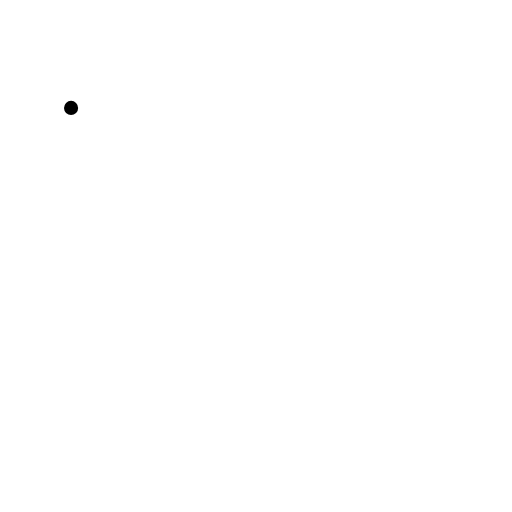
t = 0.00 s
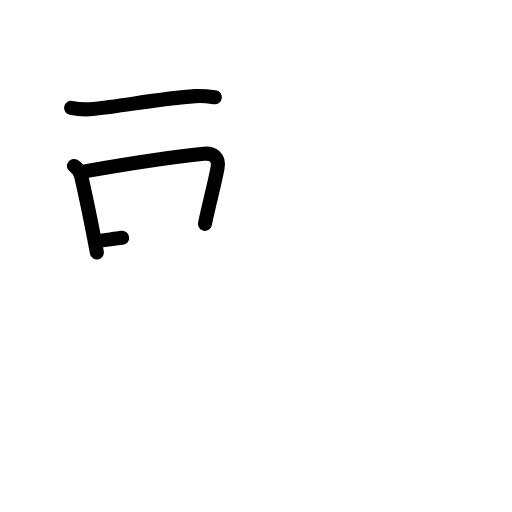
t = 3.13 s
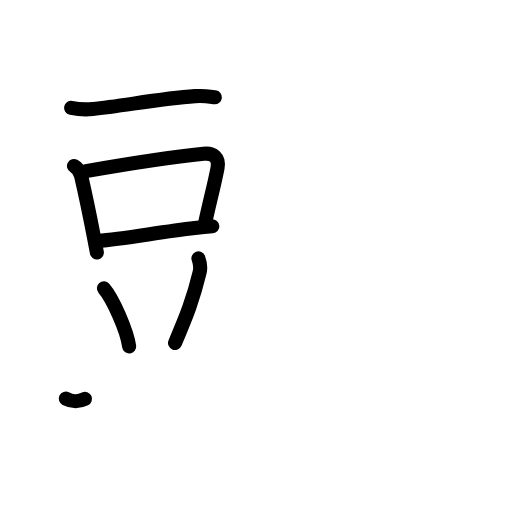
t = 6.38 s
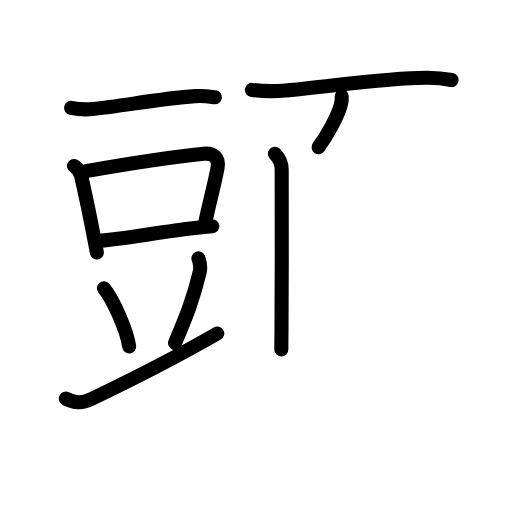
t = 9.58 s
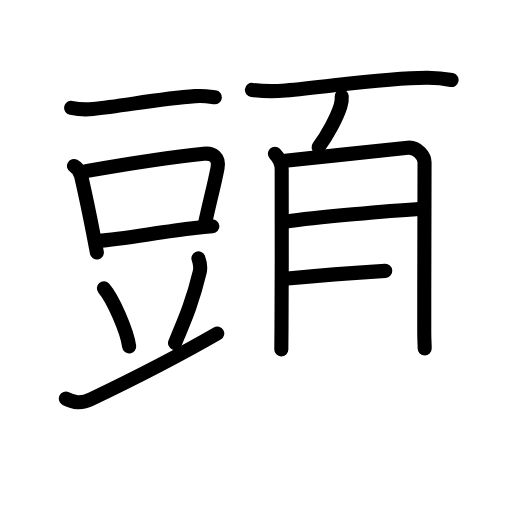
t = 12.75 s
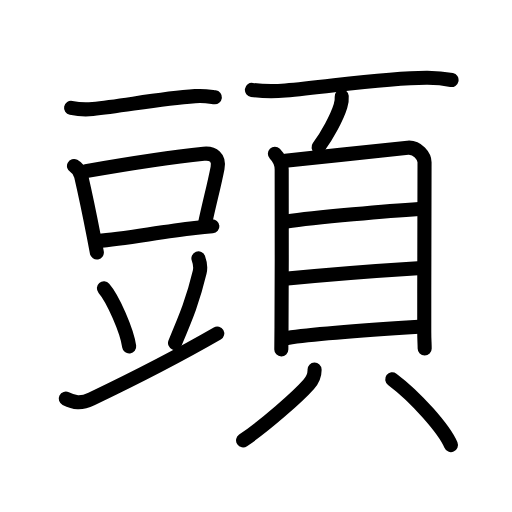
t = 16.00 s

The animated SVG that drew these frames (rendered in a browser with its animation timeline set to each time). Animation: 49 SMIL elements (animate=49); one cycle of 16.00 s.

<?xml version="1.0" encoding="UTF-8"?>
<!--
AniKanjiVG is licensed by CC-BY-SA Paul C. Sommerhoff (https://bitbucket.org/sommerhoff/anikanjivg).
AniKanjiVG uses KanjiVG which is licensed by CC-BY-SA Ulrich Apel (http://kanjivg.tagaini.net).
See also http://creativecommons.org/licenses/by-sa/3.0/
-->
<svg xmlns:kvg='http://kanjivg.tagaini.net' xmlns='http://www.w3.org/2000/svg' width='109' height='109' viewBox='0 0 109 109' style='fill:none;stroke:#000000;stroke-width:3;stroke-linecap:round;stroke-linejoin:round;' id="kvg:kanji_0982d"><g id="kvg:0982d" kvg:element="頭"><g id="kvg:0982d-g1" kvg:element="豆" kvg:position="left" kvg:radical="nelson" kvg:phon="豆"><g id="kvg:0982d-g2" kvg:position="top"><path id="kvg:0982d-s1" kvg:type="㇐" d="M15.13,22.97c1.2,0.24,3.41,0.36,4.61,0.24C26.5,22.5,34,21,41.54,20.47c2-0.14,3.21,0.11,4.21,0.23"><animate attributeName="d" begin="0.0s" dur="0.3333333333333333s" from="M15.13,22.97C15.13,22.97,15.13,22.97,15.13,22.97" to="M15.13,22.97c1.2,0.24,3.41,0.36,4.61,0.24" />
<animate attributeName="d" begin="0.3333333333333333s" dur="0.3333333333333333s" from="M15.13,22.97c1.2,0.24,3.41,0.36,4.61,0.24c0,0,0,0,0,0,0" to="M15.13,22.97c1.2,0.24,3.41,0.36,4.61,0.24C26.5,22.5,34,21,41.54,20.47" />
<animate attributeName="d" begin="0.6666666666666666s" dur="0.3333333333333333s" from="M15.13,22.97c1.2,0.24,3.41,0.36,4.61,0.24C26.5,22.5,34,21,41.54,20.47c0,0,0,0,0,0,0" to="M15.13,22.97c1.2,0.24,3.41,0.36,4.61,0.24C26.5,22.5,34,21,41.54,20.47c2-0.14,3.21,0.11,4.21,0.23" />
</path>
</g>
<g id="kvg:0982d-g3" kvg:position="bottom"><g id="kvg:0982d-g4" kvg:element="口"><path id="kvg:0982d-s2" kvg:type="㇑" d="M15.75,35.34c0.8,0.43,1.34,1.3,1.53,2.15c0.96,4.16,1.84,8.43,2.68,12.77c0.22,1.16,0.44,2.32,0.66,3.49"><animate attributeName="d" begin="1.0s" dur="0.3333333333333333s" from="M15.75,35.34C15.75,35.34,15.75,35.34,15.75,35.34" to="M15.75,35.34c0.8,0.43,1.34,1.3,1.53,2.15" />
<animate attributeName="d" begin="1.3333333333333333s" dur="0.3333333333333333s" from="M15.75,35.34c0.8,0.43,1.34,1.3,1.53,2.15c0,0,0,0,0,0,0" to="M15.75,35.34c0.8,0.43,1.34,1.3,1.53,2.15c0.96,4.16,1.84,8.43,2.68,12.77" />
<animate attributeName="d" begin="1.6666666666666665s" dur="0.3333333333333333s" from="M15.75,35.34c0.8,0.43,1.34,1.3,1.53,2.15c0.96,4.16,1.84,8.43,2.68,12.77c0,0,0,0,0,0,0" to="M15.75,35.34c0.8,0.43,1.34,1.3,1.53,2.15c0.96,4.16,1.84,8.43,2.68,12.77c0.22,1.16,0.44,2.32,0.66,3.49" />
<animate attributeName="d" begin="0s" dur="1.0s" from="M-100,-100" to="M-100,-100" />
</path>
<path id="kvg:0982d-s3" kvg:type="㇕b" d="M18.3,36.44c8.95-1.56,20.18-3.2,25.07-3.7c2.02-0.2,3.38,0.81,2.94,3.03c-0.78,3.99-1.65,7.07-2.68,11.89"><animate attributeName="d" begin="2.0s" dur="0.3333333333333333s" from="M18.3,36.44C18.3,36.44,18.3,36.44,18.3,36.44" to="M18.3,36.44c8.95-1.56,20.18-3.2,25.07-3.7" />
<animate attributeName="d" begin="2.3333333333333335s" dur="0.3333333333333333s" from="M18.3,36.44c8.95-1.56,20.18-3.2,25.07-3.7c0,0,0,0,0,0,0" to="M18.3,36.44c8.95-1.56,20.18-3.2,25.07-3.7c2.02-0.2,3.38,0.81,2.94,3.03" />
<animate attributeName="d" begin="2.6666666666666665s" dur="0.3333333333333333s" from="M18.3,36.44c8.95-1.56,20.18-3.2,25.07-3.7c2.02-0.2,3.38,0.81,2.94,3.03c0,0,0,0,0,0,0" to="M18.3,36.44c8.95-1.56,20.18-3.2,25.07-3.7c2.02-0.2,3.38,0.81,2.94,3.03c-0.78,3.99-1.65,7.07-2.68,11.89" />
<animate attributeName="d" begin="0s" dur="2.0s" from="M-100,-100" to="M-100,-100" />
</path>
<path id="kvg:0982d-s4" kvg:type="㇐b" d="M20.85,51.31c5.59-0.43,12.99-1.87,20.63-2.75c1.24-0.14,2.49-0.27,3.73-0.38"><animate attributeName="d" begin="3.0s" dur="0.5s" from="M20.85,51.31C20.85,51.31,20.85,51.31,20.85,51.31" to="M20.85,51.31c5.59-0.43,12.99-1.87,20.63-2.75" />
<animate attributeName="d" begin="3.5s" dur="0.5s" from="M20.85,51.31c5.59-0.43,12.99-1.87,20.63-2.75c0,0,0,0,0,0,0" to="M20.85,51.31c5.59-0.43,12.99-1.87,20.63-2.75c1.24-0.14,2.49-0.27,3.73-0.38" />
<animate attributeName="d" begin="0s" dur="3.0s" from="M-100,-100" to="M-100,-100" />
</path>
</g>
<path id="kvg:0982d-s5" kvg:type="㇔" d="M22.12,61.38c1.9,2.18,4.9,8.98,5.38,12.38"><animate attributeName="d" begin="4.0s" dur="1.0s" from="M22.12,61.38C22.12,61.38,22.12,61.38,22.12,61.38" to="M22.12,61.38c1.9,2.18,4.9,8.98,5.38,12.38" />
<animate attributeName="d" begin="0s" dur="4.0s" from="M-100,-100" to="M-100,-100" />
</path>
<path id="kvg:0982d-s6" kvg:type="㇒" d="M42.24,55c0.45,1.22,0.5,1.99,0.27,2.95c-1.4,5.81-2.76,9.21-5.25,15.05"><animate attributeName="d" begin="5.0s" dur="0.5s" from="M42.24,55C42.24,55,42.24,55,42.24,55" to="M42.24,55c0.45,1.22,0.5,1.99,0.27,2.95" />
<animate attributeName="d" begin="5.5s" dur="0.5s" from="M42.24,55c0.45,1.22,0.5,1.99,0.27,2.95c0,0,0,0,0,0,0" to="M42.24,55c0.45,1.22,0.5,1.99,0.27,2.95c-1.4,5.81-2.76,9.21-5.25,15.05" />
<animate attributeName="d" begin="0s" dur="5.0s" from="M-100,-100" to="M-100,-100" />
</path>
<path id="kvg:0982d-s7" kvg:type="㇀/㇐" d="M14,84.87c1.75,0.88,3.25,1.13,5.46,0.07c8.18-3.91,18.88-9.38,26.79-13.94"><animate attributeName="d" begin="6.0s" dur="0.5s" from="M14,84.87C14,84.87,14,84.87,14,84.87" to="M14,84.87c1.75,0.88,3.25,1.13,5.46,0.07" />
<animate attributeName="d" begin="6.5s" dur="0.5s" from="M14,84.87c1.75,0.88,3.25,1.13,5.46,0.07c0,0,0,0,0,0,0" to="M14,84.87c1.75,0.88,3.25,1.13,5.46,0.07c8.18-3.91,18.88-9.38,26.79-13.94" />
<animate attributeName="d" begin="0s" dur="6.0s" from="M-100,-100" to="M-100,-100" />
</path>
</g>
</g>
<g id="kvg:0982d-g5" kvg:element="頁" kvg:position="right" kvg:radical="tradit"><path id="kvg:0982d-s8" kvg:type="㇐" d="M53.63,19.14c2.62,0.36,4.82,0.33,7.14,0.14c9.25-0.78,21.23-2.78,30.22-2.74c2.45,0.01,3.92,0.24,5.14,0.49"><animate attributeName="d" begin="7.0s" dur="0.3333333333333333s" from="M53.63,19.14C53.63,19.14,53.63,19.14,53.63,19.14" to="M53.63,19.14c2.62,0.36,4.82,0.33,7.14,0.14" />
<animate attributeName="d" begin="7.333333333333333s" dur="0.3333333333333333s" from="M53.63,19.14c2.62,0.36,4.82,0.33,7.14,0.14c0,0,0,0,0,0,0" to="M53.63,19.14c2.62,0.36,4.82,0.33,7.14,0.14c9.25-0.78,21.23-2.78,30.22-2.74" />
<animate attributeName="d" begin="7.666666666666667s" dur="0.3333333333333333s" from="M53.63,19.14c2.62,0.36,4.82,0.33,7.14,0.14c9.25-0.78,21.23-2.78,30.22-2.74c0,0,0,0,0,0,0" to="M53.63,19.14c2.62,0.36,4.82,0.33,7.14,0.14c9.25-0.78,21.23-2.78,30.22-2.74c2.45,0.01,3.92,0.24,5.14,0.49" />
<animate attributeName="d" begin="0s" dur="7.0s" from="M-100,-100" to="M-100,-100" />
</path>
<path id="kvg:0982d-s9" kvg:type="㇒" d="M72.75,20.5c0.05,0.71-0.03,1.4-0.26,2.08c-0.73,2.41-2.84,6.26-4.67,8.76"><animate attributeName="d" begin="8.0s" dur="0.5s" from="M72.75,20.5C72.75,20.5,72.75,20.5,72.75,20.5" to="M72.75,20.5c0.05,0.71-0.03,1.4-0.26,2.08" />
<animate attributeName="d" begin="8.5s" dur="0.5s" from="M72.75,20.5c0.05,0.71-0.03,1.4-0.26,2.08c0,0,0,0,0,0,0" to="M72.75,20.5c0.05,0.71-0.03,1.4-0.26,2.08c-0.73,2.41-2.84,6.26-4.67,8.76" />
<animate attributeName="d" begin="0s" dur="8.0s" from="M-100,-100" to="M-100,-100" />
</path>
<g id="kvg:0982d-g6" kvg:element="貝"><g id="kvg:0982d-g7" kvg:element="目" kvg:position="top"><path id="kvg:0982d-s10" kvg:type="㇑" d="M58.52,32.73c0.88,0.88,1.45,2.02,1.45,3.36c0,1.06,0.05,23.69-0.04,33.66c-0.02,2.71-0.04,4.48-0.04,4.63"><animate attributeName="d" begin="9.0s" dur="0.3333333333333333s" from="M58.52,32.73C58.52,32.73,58.52,32.73,58.52,32.73" to="M58.52,32.73c0.88,0.88,1.45,2.02,1.45,3.36" />
<animate attributeName="d" begin="9.333333333333334s" dur="0.3333333333333333s" from="M58.52,32.73c0.88,0.88,1.45,2.02,1.45,3.36c0,0,0,0,0,0,0" to="M58.52,32.73c0.88,0.88,1.45,2.02,1.45,3.36c0,1.06,0.05,23.69-0.04,33.66" />
<animate attributeName="d" begin="9.666666666666666s" dur="0.3333333333333333s" from="M58.52,32.73c0.88,0.88,1.45,2.02,1.45,3.36c0,1.06,0.05,23.69-0.04,33.66c0,0,0,0,0,0,0" to="M58.52,32.73c0.88,0.88,1.45,2.02,1.45,3.36c0,1.06,0.05,23.69-0.04,33.66c-0.02,2.71-0.04,4.48-0.04,4.63" />
<animate attributeName="d" begin="0s" dur="9.0s" from="M-100,-100" to="M-100,-100" />
</path>
<path id="kvg:0982d-s11" kvg:type="㇕a" d="M60.75,34.24c6.9-0.73,24.04-2.64,26.06-2.8c2.09-0.17,3.57,1.86,3.57,3.12c0,3.19-0.07,21.33-0.06,36.18c0,1.53,0.09,2.44,0.09,3.45"><animate attributeName="d" begin="10.0s" dur="0.25s" from="M60.75,34.24C60.75,34.24,60.75,34.24,60.75,34.24" to="M60.75,34.24c6.9-0.73,24.04-2.64,26.06-2.8" />
<animate attributeName="d" begin="10.25s" dur="0.25s" from="M60.75,34.24c6.9-0.73,24.04-2.64,26.06-2.8c0,0,0,0,0,0,0" to="M60.75,34.24c6.9-0.73,24.04-2.64,26.06-2.8c2.09-0.17,3.57,1.86,3.57,3.12" />
<animate attributeName="d" begin="10.5s" dur="0.25s" from="M60.75,34.24c6.9-0.73,24.04-2.64,26.06-2.8c2.09-0.17,3.57,1.86,3.57,3.12c0,0,0,0,0,0,0" to="M60.75,34.24c6.9-0.73,24.04-2.64,26.06-2.8c2.09-0.17,3.57,1.86,3.57,3.12c0,3.19-0.07,21.33-0.06,36.18" />
<animate attributeName="d" begin="10.75s" dur="0.25s" from="M60.75,34.24c6.9-0.73,24.04-2.64,26.06-2.8c2.09-0.17,3.57,1.86,3.57,3.12c0,3.19-0.07,21.33-0.06,36.18c0,0,0,0,0,0,0" to="M60.75,34.24c6.9-0.73,24.04-2.64,26.06-2.8c2.09-0.17,3.57,1.86,3.57,3.12c0,3.19-0.07,21.33-0.06,36.18c0,1.53,0.09,2.44,0.09,3.45" />
<animate attributeName="d" begin="0s" dur="10.0s" from="M-100,-100" to="M-100,-100" />
</path>
<path id="kvg:0982d-s12" kvg:type="㇐a" d="M60.98,47.15c6.02-0.9,22.34-2.3,28.25-2.67"><animate attributeName="d" begin="11.0s" dur="1.0s" from="M60.98,47.15C60.98,47.15,60.98,47.15,60.98,47.15" to="M60.98,47.15c6.02-0.9,22.34-2.3,28.25-2.67" />
<animate attributeName="d" begin="0s" dur="11.0s" from="M-100,-100" to="M-100,-100" />
</path>
<path id="kvg:0982d-s13" kvg:type="㇐a" d="M61.21,59.31c10.67-1.06,20.19-1.73,27.74-2.2"><animate attributeName="d" begin="12.0s" dur="1.0s" from="M61.21,59.31C61.21,59.31,61.21,59.31,61.21,59.31" to="M61.21,59.31c10.67-1.06,20.19-1.73,27.74-2.2" />
<animate attributeName="d" begin="0s" dur="12.0s" from="M-100,-100" to="M-100,-100" />
</path>
<path id="kvg:0982d-s14" kvg:type="㇐a" d="M61.17,71.95c6.36-1,19.95-1.88,27.98-2.38"><animate attributeName="d" begin="13.0s" dur="1.0s" from="M61.17,71.95C61.17,71.95,61.17,71.95,61.17,71.95" to="M61.17,71.95c6.36-1,19.95-1.88,27.98-2.38" />
<animate attributeName="d" begin="0s" dur="13.0s" from="M-100,-100" to="M-100,-100" />
</path>
</g>
<g id="kvg:0982d-g8" kvg:position="bottom"><path id="kvg:0982d-s15" kvg:type="㇒" d="M66.97,78.69c0.03,1.06-0.49,2.27-1.25,3.14c-2.3,2.62-9.38,8.82-13.97,11.93"><animate attributeName="d" begin="14.0s" dur="0.5s" from="M66.97,78.69C66.97,78.69,66.97,78.69,66.97,78.69" to="M66.97,78.69c0.03,1.06-0.49,2.27-1.25,3.14" />
<animate attributeName="d" begin="14.5s" dur="0.5s" from="M66.97,78.69c0.03,1.06-0.49,2.27-1.25,3.14c0,0,0,0,0,0,0" to="M66.97,78.69c0.03,1.06-0.49,2.27-1.25,3.14c-2.3,2.62-9.38,8.82-13.97,11.93" />
<animate attributeName="d" begin="0s" dur="14.0s" from="M-100,-100" to="M-100,-100" />
</path>
<path id="kvg:0982d-s16" kvg:type="㇔" d="M83.5,80.75c5.09,3.8,11.11,10.68,12.5,14"><animate attributeName="d" begin="15.0s" dur="1.0s" from="M83.5,80.75C83.5,80.75,83.5,80.75,83.5,80.75" to="M83.5,80.75c5.09,3.8,11.11,10.68,12.5,14" />
<animate attributeName="d" begin="0s" dur="15.0s" from="M-100,-100" to="M-100,-100" />
</path>
</g>
</g>
</g>
</g>
</svg>
